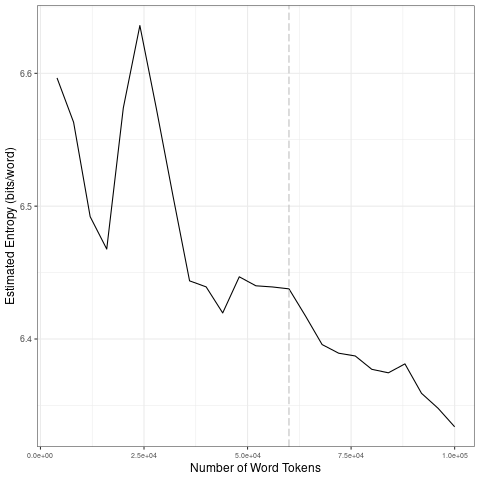

The data file committed next to this chart (first rows):
file, entropy.Corpus.Size, entropy.Entropy, sd.Corpus.Size, sd.SD
data/2021_by_es/2021-10-01_tokens_1-gram…, 4000, 6.597, 20000, 0.05567
data/2021_by_es/2021-10-01_tokens_1-gram…, 8000, 6.563, 40000, 0.08481
data/2021_by_es/2021-10-01_tokens_1-gram…, 12000, 6.492, 60000, 0.01016
data/2021_by_es/2021-10-01_tokens_1-gram…, 16000, 6.468, 80000, 0.01495
data/2021_by_es/2021-10-01_tokens_1-gram…, 20000, 6.574, 1e+05, 0.01931
data/2021_by_es/2021-10-01_tokens_1-gram…, 24000, 6.636, 20000, 0.05567
data/2021_by_es/2021-10-01_tokens_1-gram…, 28000, 6.573, 40000, 0.08481
data/2021_by_es/2021-10-01_tokens_1-gram…, 32000, 6.508, 60000, 0.01016
data/2021_by_es/2021-10-01_tokens_1-gram…, 36000, 6.444, 80000, 0.01495
data/2021_by_es/2021-10-01_tokens_1-gram…, 40000, 6.439, 1e+05, 0.01931
data/2021_by_es/2021-10-01_tokens_1-gram…, 44000, 6.42, 20000, 0.05567
data/2021_by_es/2021-10-01_tokens_1-gram…, 48000, 6.447, 40000, 0.08481
data/2021_by_es/2021-10-01_tokens_1-gram…, 52000, 6.44, 60000, 0.01016
data/2021_by_es/2021-10-01_tokens_1-gram…, 56000, 6.439, 80000, 0.01495
data/2021_by_es/2021-10-01_tokens_1-gram…, 60000, 6.438, 1e+05, 0.01931
data/2021_by_es/2021-10-01_tokens_1-gram…, 64000, 6.417, 20000, 0.05567
data/2021_by_es/2021-10-01_tokens_1-gram…, 68000, 6.396, 40000, 0.08481
data/2021_by_es/2021-10-01_tokens_1-gram…, 72000, 6.389, 60000, 0.01016
data/2021_by_es/2021-10-01_tokens_1-gram…, 76000, 6.387, 80000, 0.01495
data/2021_by_es/2021-10-01_tokens_1-gram…, 80000, 6.377, 1e+05, 0.01931
data/2021_by_es/2021-10-01_tokens_1-gram…, 84000, 6.375, 20000, 0.05567
data/2021_by_es/2021-10-01_tokens_1-gram…, 88000, 6.381, 40000, 0.08481
data/2021_by_es/2021-10-01_tokens_1-gram…, 92000, 6.359, 60000, 0.01016
data/2021_by_es/2021-10-01_tokens_1-gram…, 96000, 6.348, 80000, 0.01495
data/2021_by_es/2021-10-01_tokens_1-gram…, 1e+05, 6.334, 1e+05, 0.01931
